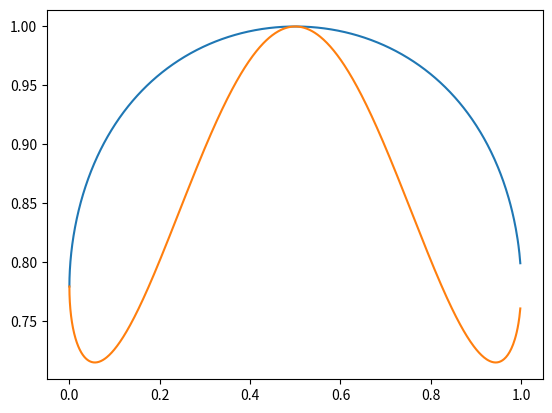

Here is the Python script that generated this plot:
import matplotlib.pyplot as plt
from numpy import*

a = arange(0., 1., 0.001)
y3 = (a**2+0.3*((1-a**2)-2*a*(1-a**2)**(1/2)))/(1+0.3*(1-4*a*(1-a**2)**(1/2)))
y1 = (a**2+0.3*((1-a**2)+2*a*(1-a**2)**(1/2)))/(1+0.3*(1+4*a*(1-a**2)**(1/2)))
y2 = 1-y1
y4 = 1-y3
Ef = -y3*log2(y3)-y4*log2(y4)
Eb = -y1*log2(y1)-y2*log2(y2)
ll2 = plt.plot(a**2, Eb)
ll3 = plt.plot(a**2, Ef)
plt.show()
